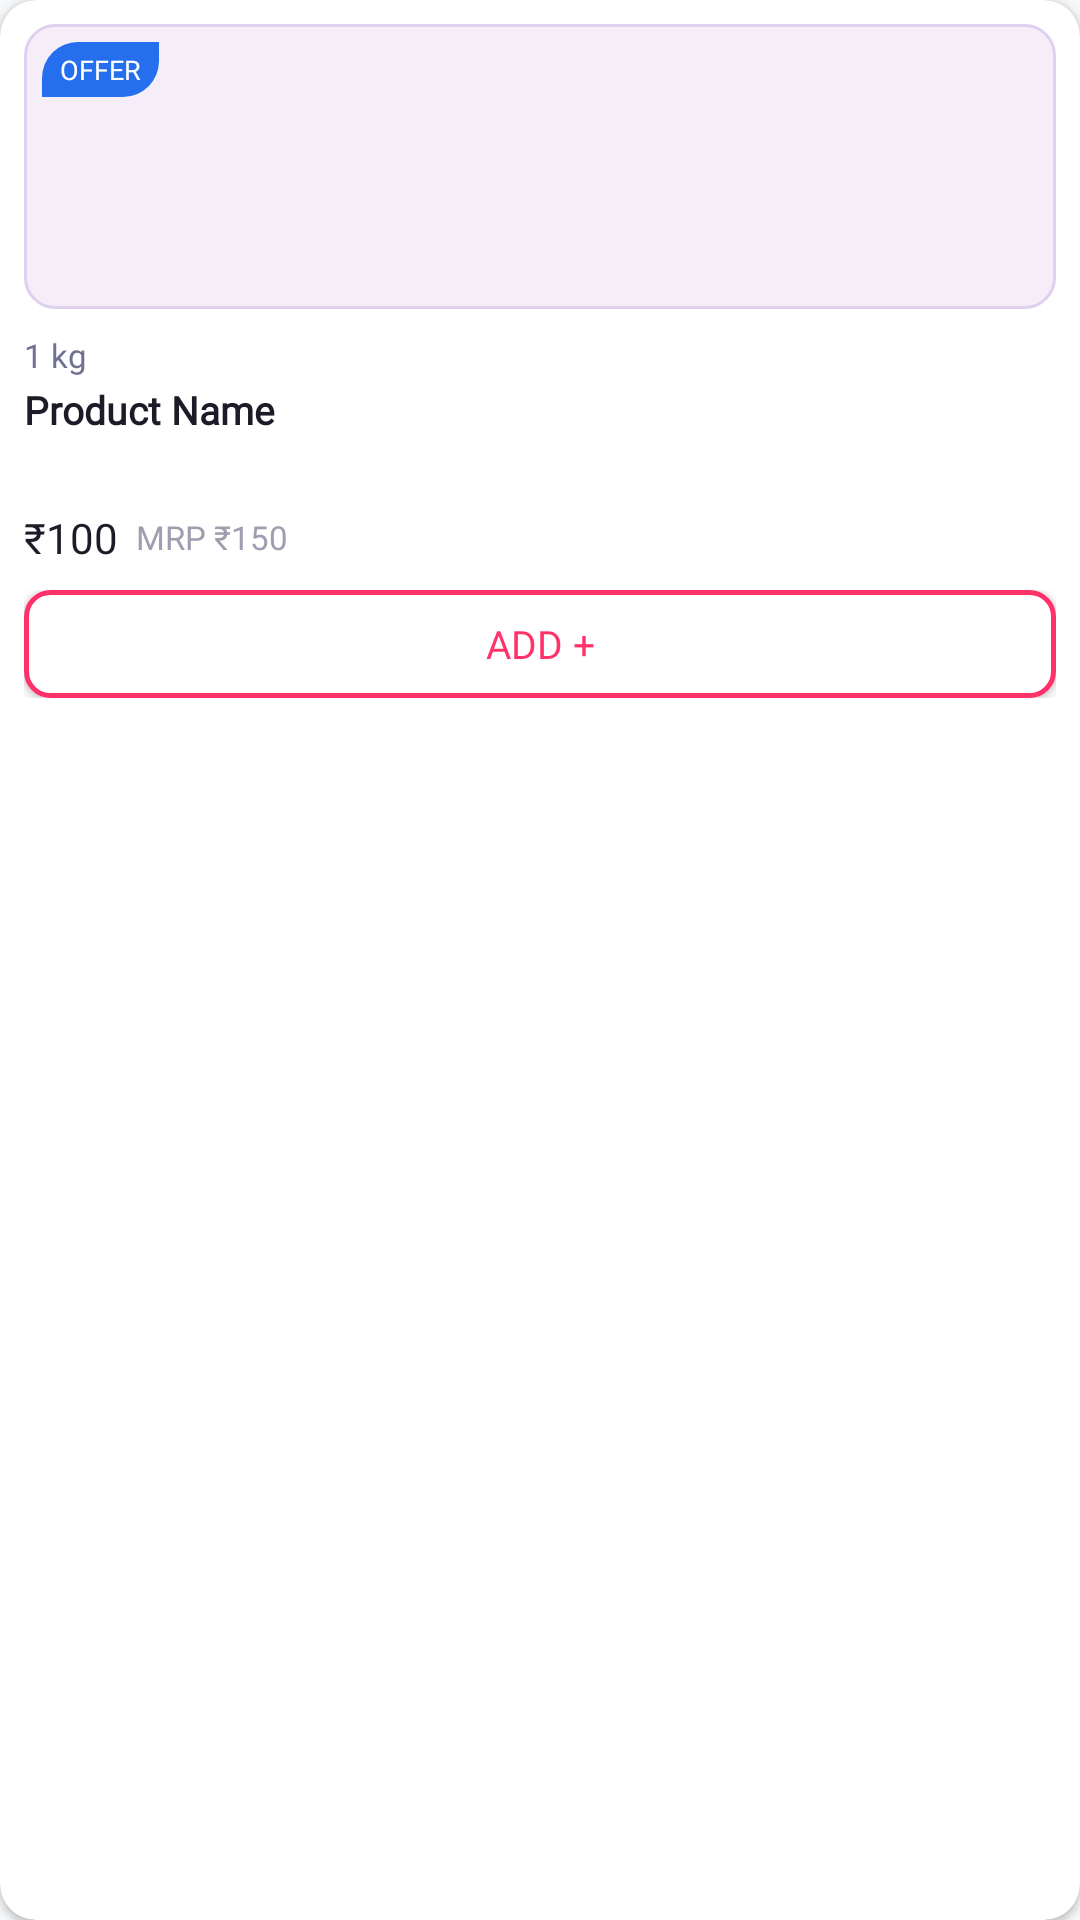

Android layout source for this screen:
<!-- AndroidManifest.xml: application theme Theme.Zepto -->
<!-- res/layout/product_item.xml -->
<?xml version="1.0" encoding="utf-8"?>
<androidx.cardview.widget.CardView xmlns:android="http://schemas.android.com/apk/res/android"
    xmlns:app="http://schemas.android.com/apk/res-auto"
    xmlns:tools="http://schemas.android.com/tools"
    android:layout_width="match_parent"
    android:layout_height="wrap_content"
    android:layout_margin="3dp"
    app:cardBackgroundColor="@color/white"
    app:cardCornerRadius="12dp"
    app:cardElevation="1.5dp"
    app:cardPreventCornerOverlap="false"
    app:strokeColor="@color/border_card"
    app:strokeWidth="1dp">

    <LinearLayout
        android:layout_width="match_parent"
        android:layout_height="wrap_content"
        android:orientation="vertical"
        android:padding="8dp">

        
        <FrameLayout
            android:layout_width="match_parent"
            android:layout_height="95dp"
            android:background="@drawable/bg_pill_purple"
            android:padding="6dp">

            <ImageView
                android:id="@+id/product_image"
                android:layout_width="match_parent"
                android:layout_height="match_parent"
                android:layout_gravity="center"
                android:scaleType="fitCenter"
                android:src="@drawable/ic_launcher_foreground" />

            
            <TextView
                android:layout_width="wrap_content"
                android:layout_height="wrap_content"
                android:layout_gravity="top|start"
                android:background="@drawable/bg_tag_discount"
                android:fontFamily="@font/montserrat_black"
                android:paddingHorizontal="6dp"
                android:paddingVertical="3dp"
                android:text="OFFER"
                android:textColor="@color/white"
                android:textSize="9sp" />

        </FrameLayout>

        
        <TextView
            android:id="@+id/quantity"
            android:layout_width="wrap_content"
            android:layout_height="wrap_content"
            android:layout_marginTop="8dp"
            android:fontFamily="@font/montserrat_medium"
            android:text="1 kg"
            android:textColor="@color/text_secondary"
            android:textSize="11sp" />

        
        <TextView
            android:id="@+id/product_name"
            android:layout_width="match_parent"
            android:layout_height="36dp"
            android:layout_marginTop="2dp"
            android:ellipsize="end"
            android:fontFamily="@font/montserrat_medium"
            android:lineSpacingExtra="1dp"
            android:maxLines="2"
            android:text="Product Name"
            android:textColor="@color/text_primary"
            android:textSize="13sp"
            android:textStyle="bold" />

        
        <LinearLayout
            android:layout_width="match_parent"
            android:layout_height="wrap_content"
            android:layout_marginTop="6dp"
            android:gravity="center_vertical"
            android:orientation="horizontal">

            <TextView
                android:id="@+id/product_price"
                android:layout_width="wrap_content"
                android:layout_height="wrap_content"
                android:fontFamily="@font/montserrat_black"
                android:text="₹100"
                android:textColor="@color/text_primary"
                android:textSize="14sp" />

            <TextView
                android:id="@+id/product_mrp"
                android:layout_width="wrap_content"
                android:layout_height="wrap_content"
                android:layout_marginStart="6dp"
                android:fontFamily="@font/montserrat_medium"
                android:text="MRP ₹150"
                android:textColor="@color/text_muted"
                android:textSize="11sp" />

        </LinearLayout>

        
        <FrameLayout
            android:layout_width="match_parent"
            android:layout_height="36dp"
            android:layout_marginTop="8dp">

            <androidx.appcompat.widget.AppCompatButton
                android:id="@+id/add_to_cart"
                android:layout_width="match_parent"
                android:layout_height="36dp"
                android:background="@drawable/bg_button_add"
                android:fontFamily="@font/montserrat_black"
                android:text="ADD +"
                android:textAllCaps="false"
                android:textColor="@color/zepto_pink"
                android:textSize="13sp" />

            <LinearLayout
                android:id="@+id/cart_container"
                android:layout_width="match_parent"
                android:layout_height="36dp"
                android:background="@drawable/bg_stepper"
                android:gravity="center_vertical"
                android:orientation="horizontal"
                android:visibility="gone">

                <androidx.appcompat.widget.AppCompatButton
                    android:id="@+id/btn_decrease"
                    android:layout_width="0dp"
                    android:layout_height="match_parent"
                    android:layout_weight="1"
                    android:background="@android:color/transparent"
                    android:fontFamily="@font/montserrat_black"
                    android:text="-"
                    android:textColor="@color/white"
                    android:textSize="18sp" />

                <TextView
                    android:id="@+id/item_count"
                    android:layout_width="wrap_content"
                    android:layout_height="wrap_content"
                    android:fontFamily="@font/montserrat_black"
                    android:text="1"
                    android:textColor="@color/white"
                    android:textSize="14sp" />

                <androidx.appcompat.widget.AppCompatButton
                    android:id="@+id/btn_increase"
                    android:layout_width="0dp"
                    android:layout_height="match_parent"
                    android:layout_weight="1"
                    android:background="@android:color/transparent"
                    android:fontFamily="@font/montserrat_black"
                    android:text="+"
                    android:textColor="@color/white"
                    android:textSize="18sp" />

            </LinearLayout>

        </FrameLayout>

    </LinearLayout>

</androidx.cardview.widget.CardView>
<!-- resources referenced by this layout -->
<resources>
  <color name="border_card">#E5E7EB</color>
  <color name="text_muted">#9E9EB0</color>
  <color name="text_primary">#1C1C28</color>
  <color name="text_secondary">#6E7191</color>
  <color name="white">#FFFFFFFF</color>
  <color name="zepto_pink">#FF3269</color>
  <!-- drawable bg_button_add (drawable) -->
  <?xml version="1.0" encoding="utf-8"?>
  <ripple xmlns:android="http://schemas.android.com/apk/res/android"
      android:color="@color/zepto_pink_light">
      <item>
          <shape android:shape="rectangle">
              <solid android:color="@color/white" />
              <corners android:radius="8dp" />
              <stroke
                  android:width="1.5dp"
                  android:color="@color/zepto_pink" />
          </shape>
      </item>
  </ripple>
  <!-- drawable bg_pill_purple (drawable) -->
  <?xml version="1.0" encoding="utf-8"?>
  <shape xmlns:android="http://schemas.android.com/apk/res/android"
      android:shape="rectangle">
      <solid android:color="@color/zepto_primary_light" />
      <corners android:radius="10dp" />
      <stroke
          android:width="1dp"
          android:color="#E0D0F0" />
  </shape>
  <!-- drawable bg_stepper (drawable) -->
  <?xml version="1.0" encoding="utf-8"?>
  <shape xmlns:android="http://schemas.android.com/apk/res/android"
      android:shape="rectangle">
      <solid android:color="@color/zepto_pink" />
      <corners android:radius="8dp" />
  </shape>
  <!-- drawable bg_tag_discount (drawable) -->
  <?xml version="1.0" encoding="utf-8"?>
  <shape xmlns:android="http://schemas.android.com/apk/res/android"
      android:shape="rectangle">
      <solid android:color="@color/zepto_blue" />
      <corners
          android:topLeftRadius="12dp"
          android:bottomRightRadius="12dp" />
  </shape>
  <style name="Theme.Zepto" parent="Base.Theme.Zepto" />
  <color name="zepto_pink_light">#FFF0F4</color>
  <color name="zepto_primary_light">#F5EEF9</color>
  <color name="zepto_blue">#256FEF</color>
  <style name="Base.Theme.Zepto" parent="Theme.Material3.DayNight.NoActionBar">
          <item name="colorPrimary">@color/zepto_pink</item>
          <item name="colorOnPrimary">@color/white</item>
          <item name="colorPrimaryContainer">@color/zepto_pink_light</item>
          <item name="colorSecondary">@color/zepto_primary</item>
          <item name="android:windowBackground">@color/background</item>
          <item name="android:statusBarColor">@color/zepto_purple_dark</item>
          <item name="android:windowLightStatusBar">false</item>
      </style>
  <color name="zepto_primary">#3B006A</color>
  <color name="background">#F7F8FA</color>
  <color name="zepto_purple_dark">#2E004B</color>
</resources>
